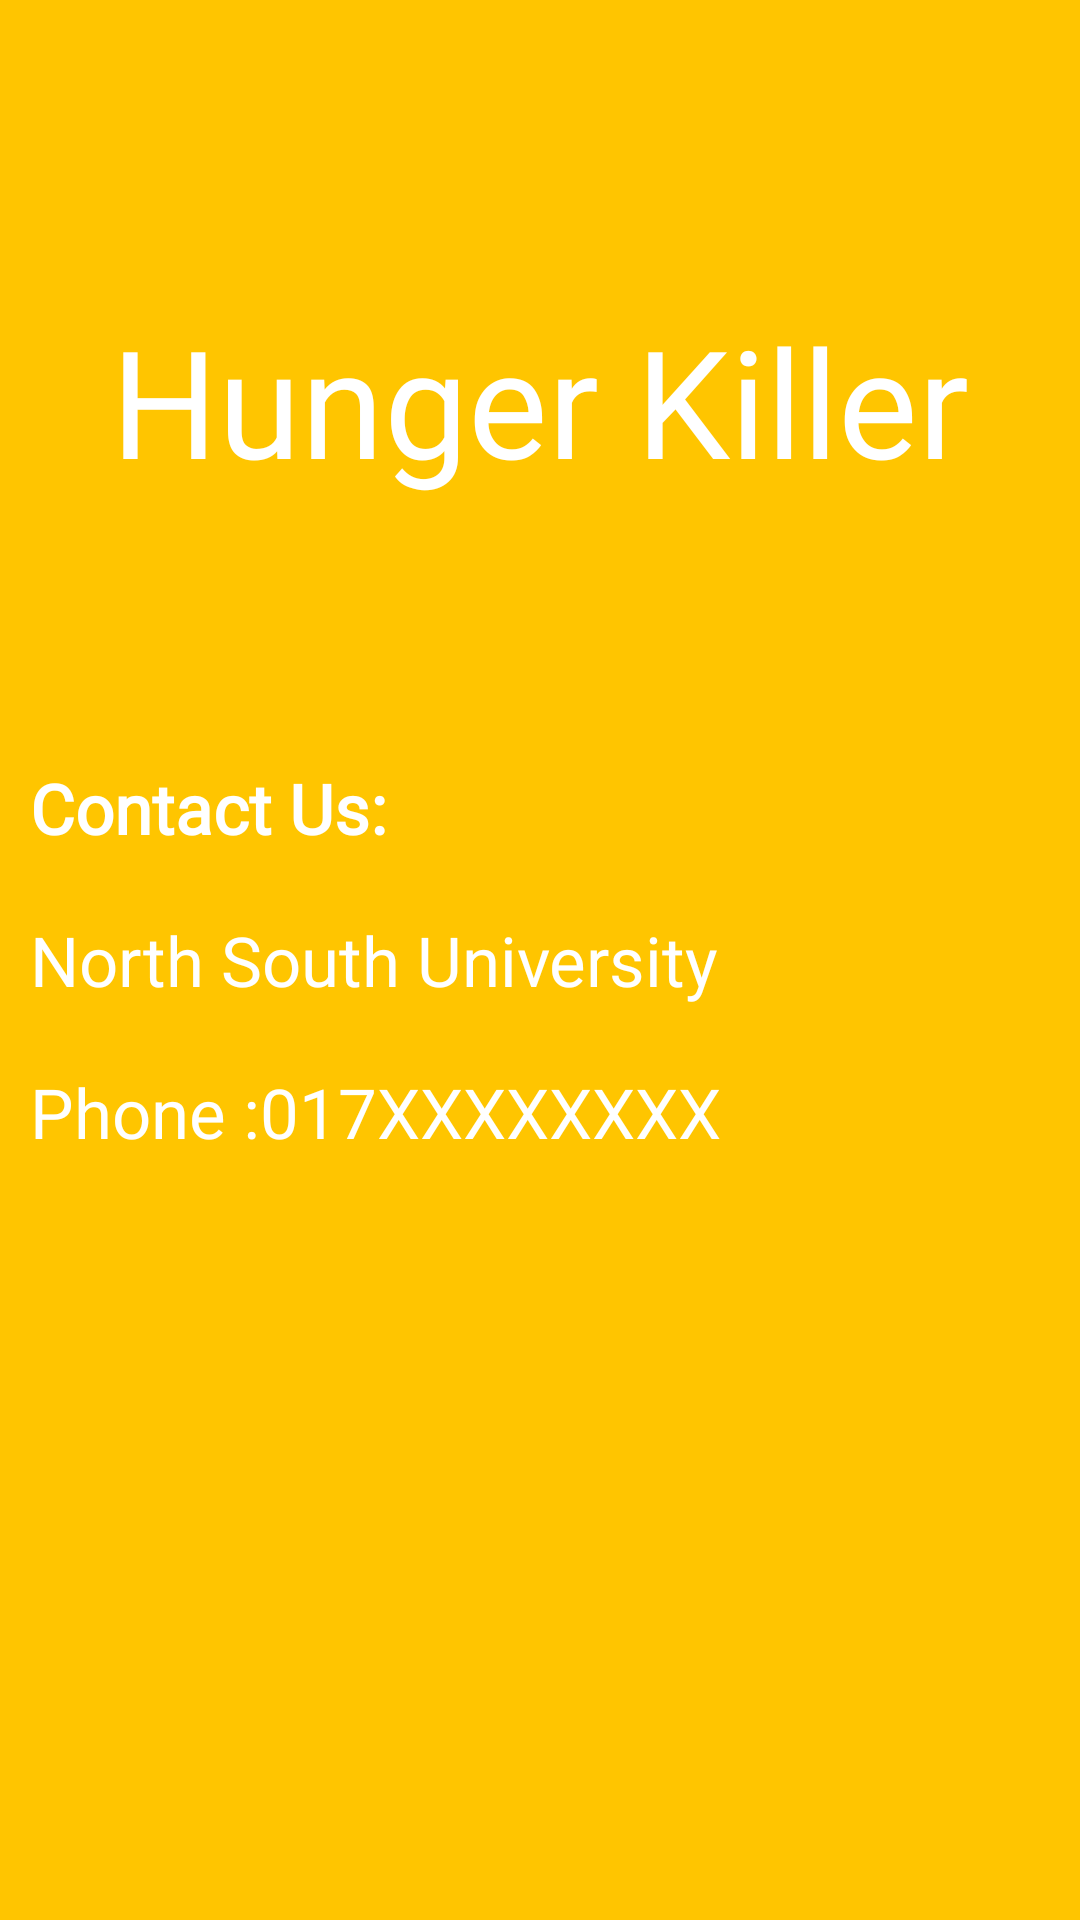

Here is an Android app screen rendered from its layout file. Give the layout XML and the strings, colors and styles it references.
<!-- AndroidManifest.xml: application theme AppTheme -->
<!-- res/layout/contact_us.xml -->
<?xml version="1.0" encoding="utf-8"?>
<RelativeLayout
    xmlns:android="http://schemas.android.com/apk/res/android"
    xmlns:app="http://schemas.android.com/apk/res-auto"
    xmlns:tools="http://schemas.android.com/tools"
    android:layout_width="match_parent"
    android:layout_height="match_parent"
    tools:context=".ContactUs"
    android:background="@color/yellow_end">
    <TextView
        android:layout_width="wrap_content"
        android:layout_height="wrap_content"
        android:text="@string/app_name"
        android:layout_centerHorizontal="true"
        android:layout_marginTop="100sp"
        android:fontFamily="@font/lobster_regular"
        android:textSize="50sp"
        android:textColor="@color/white"/>

    <LinearLayout
        android:layout_width="match_parent"
        android:layout_height="wrap_content"
        android:layout_centerInParent="true"
        android:orientation="vertical">
        <TextView
            android:layout_width="wrap_content"
            android:layout_height="wrap_content"
            android:textColor="@color/white"
            android:textSize="23sp"
            android:textStyle="bold"
            android:text="Contact Us:"
            android:padding="10sp"
            android:fontFamily="@font/merriweather_black"/>
        <TextView
            android:layout_width="wrap_content"
            android:layout_height="wrap_content"
            android:textColor="@color/white"
            android:textSize="23sp"
            android:text="North South University"
            android:padding="10sp"
            android:fontFamily="@font/merriweather_black"/>
        <TextView
            android:layout_width="wrap_content"
            android:layout_height="wrap_content"
            android:textColor="@color/white"
            android:textSize="23sp"
            android:text="Phone :017XXXXXXXX"
            android:padding="10sp"
            android:fontFamily="@font/merriweather_black"/>
    </LinearLayout>
</RelativeLayout>
<!-- resources referenced by this layout -->
<resources>
  <color name="white">#ffffff</color>
  <color name="yellow_end">#ffc500</color>
  <string name="app_name">Hunger Killer</string>
  <style name="AppTheme" parent="Theme.AppCompat.Light.NoActionBar">
          
          <item name="colorPrimary">@color/colorPrimary</item>
          <item name="colorPrimaryDark">@color/colorPrimaryDark</item>
          <item name="colorAccent">@color/colorAccent</item>
          <item name="android:textColorHint">@color/black</item>
      </style>
  <color name="colorPrimary">#ffdd00</color>
  <color name="colorPrimaryDark">#a9a9a9</color>
  <color name="colorAccent">#FFFFC800</color>
  <color name="black">#a6212121</color>
</resources>
